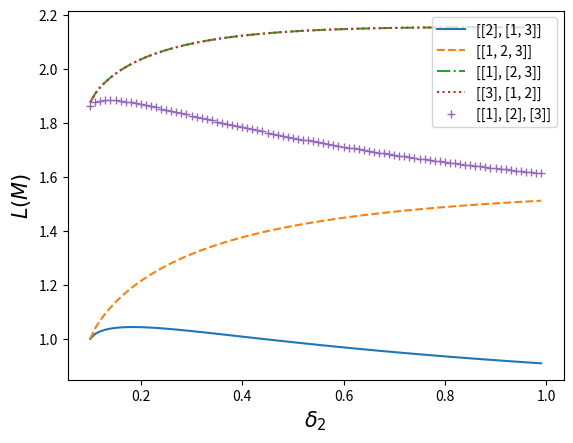
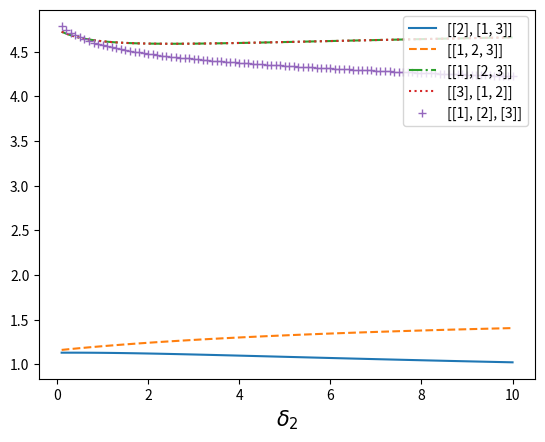

These charts were generated, in order, by the following Python code:
import numpy as np
import numpy.linalg as linalg
import matplotlib.pyplot as plt
from numpy.linalg import inv

### Computing the standard map. Generate Figure 5

N=3

Partitions = [ [[2],[1,3]], [[1,2,3]], [[1],[2,3]], [[3],[1,2]], [[1],[2],[3]]  ]
m = len(Partitions) # Number of partitions
Delta2 = np.arange(0.1,1,0.01)
LM = np.zeros((m,len(Delta2))) 
jj = 0
for delta2 in Delta2:
    # Define movement ajacency matrix 
    A = np.array([[0,1,1],[0,0,0],[1,1,0]])
    # Define outflow
    outfl = A.sum(axis=0)
    W = np.diag(outfl)

    # defining removal rates and teleportation
    delta1 = 0.1
    delta3 = 0.1
    tau = 0.15
    r = 0.5

    delta  = np.array([delta1,delta2,delta3])
    Lambda = np.max(outfl/delta)
    #t = r/Lambda
    t = 1/20
    Ddelta = np.diag(delta)


    # defining adjacency accounting for removal
    Adelta = np.identity(3) + t*(A-W).dot(inv(Ddelta))


    # Including teleportation:
    # In this case the jump process matrix coincides with A_\delta 
    # because A_\delta is already stochastic. However, we tell them apart
    P0 =  Adelta
    # defining preference vector, teleportation to links (in this case coincides 
    # with teleportation to nodes)
    v = 1/(np.sum(Adelta))*np.sum(Adelta,axis=0)
    P = (1-tau)*P0+tau*v.reshape(3,1).dot(np.ones(3).reshape(1,3))
    eigenValues, eigenVectors = linalg.eig(P)
    idx = eigenValues.argsort()[-1]
    pt = np.absolute(eigenVectors[:,idx])
    pstar = 1/np.sum(pt)*pt

    # Unrecording teleportation

    Qt = P0.dot(np.diag(pstar))
    Q = Qt/np.sum(Qt)

    p = np.sum(Q,axis=1)
    # Defining partition
    ii = 0
    for Mt in Partitions: 
        n=len(Mt)
        M = [0]*n
        for i in range(0,n):
            M[i] = np.array(Mt[i])-1

        # Defining entropy function 
        def H(p):
            pt = p[p !=0]
            p = pt/np.sum(pt)
            return -np.dot(p,np.log2(p))

        # Defining q_i^in, q_i^out


        if n > 1:
            qinv = []
            qoutv = []


            for i in range(0,n):
                Mi = np.asarray(M[i])
                qinv.append(np.sum(Q[Mi,np.delete(range(0,N),Mi)]))
                qoutv.append(np.sum(Q[np.delete(range(0,N),Mi),Mi]))

            qinv = np.asarray(qinv)
            qoutv = np.asarray(qoutv)


            qin = np.sum(qinv)
            qout = np.sum(qoutv)


            # Defining H(Q)
            HQ = H(qinv)       
        else:
             HQ=0; qoutv = np.array([0])   

        # Defining HP_i
        HPv = []
        for i in range(0,n):
            pt = np.concatenate((p[M[i]],np.asarray([qoutv[i]])))
            HPv.append(H(pt)*np.sum(pt))

        HP = np.sum(HPv)

        # Map equation
        LM[ii,jj] = qin*HQ+HP
        ii = ii+1
    jj=jj+1

Lstyles = ['-', '--', '-.', ':','+']
plt.rcParams.update({'font.size': 10})
plt.figure()
for i in range(0,m):
    plt.plot(Delta2,LM[i],Lstyles[i])
plt.xlabel(r'$\delta_2$', fontsize = 15)
plt.ylabel(r'$L(M)$', fontsize = 15)
plt.legend(Partitions,loc=1)
plt.savefig('ex1.eps', format='eps', dpi=1000)
plt.show()


### Computing the map for absorption. Generate Figure 3

Partitions = [ [[2],[1,3]], [[1,2,3]], [[1],[2,3]], [[3],[1,2]], [[1],[2],[3]]  ]
m = len(Partitions) # Number of partitions
Delta2 = np.arange(0.1,10.1,0.1)
LM = np.zeros((m,len(Delta2))) 
jj = 0
for delta2 in Delta2:
    
    # defining removal rates and teleportation
    delta1 = 0.1
    delta3 = 0.1
    delta  = np.array([delta1,delta2,delta3])
    Ddelta = np.diag(delta)

    
    # Define movement ajacency matrix 
    A = np.array([[0,1,1,0],[0,0,0,0],[1,1,0,0],[delta1, delta2, delta3,1]])
    A0 = np.array([[0,1/2,1],[0,0,0],[1,1/2,0]])
    # Define outflow
    outfl = A.sum(axis=0)
    W = np.diag(outfl)
    W0 = W[np.ix_([0,1,2],[0,1,2])]
    I = np.identity(3)
    
    P = A.dot(inv(W))
    
    Q = P[np.ix_([0,1,2],[0,1,2])]
    
    Nf = inv(I-Q)     
    outflowN = Nf.sum(axis=0) 
    WN = np.diag(outflowN)    
    Q = Nf.dot(inv(WN))

    # distribution pi_delta
    p = np.sum(Q,axis=1)/np.sum(np.sum(Q))
    
    # Transitions P_delta
    hw = 1
    P0 = I - hw*(W0.dot(inv(hw*W0+Ddelta)) - A0.dot(inv(hw*W0 + Ddelta)) ) 
    
    # Defining partition
    ii = 0
    for Mt in Partitions: 
        n=len(Mt)
        M = [0]*n
        for i in range(0,n):
            M[i] = np.array(Mt[i])-1

        # Defining entropy function 
        def H(p):
            pt = p[p !=0]
            p = pt/np.sum(pt)
            return -np.dot(p,np.log2(p))

        # Defining q_i^in, q_i^out


        if n > 1:
            qinv = []
            qoutv = []


            for i in range(0,n):
                Mi = np.array(M[i])
                qinv.append(np.sum(P0[Mi,np.delete(range(0,N),Mi)]))
                qoutv.append(np.sum(P0[np.delete(range(0,N),Mi),Mi]))

            qinv = np.asarray(qinv)
            qoutv = np.asarray(qoutv)


            qin = np.sum(qinv)
            qout = np.sum(qoutv)


            # Defining H(Q)
            HQ = H(qinv)       
        else:
             HQ=0; qoutv = np.array([0])   

        # Defining HP_i
        HPv = []
        for i in range(0,n):
            pt = np.concatenate((p[M[i]],np.asarray([qoutv[i]])))
            HPv.append(H(pt)*np.sum(pt))

        HP = np.sum(HPv)

        # Map equation
        LM[ii,jj] = qin*HQ+HP
        ii = ii+1
    jj=jj+1

Lstyles = ['-', '--', '-.', ':','+']
plt.rcParams.update({'font.size': 10})
plt.figure()
for i in range(0,m):
    plt.plot(Delta2,LM[i],Lstyles[i])
plt.xlabel(r'$\delta_2$', fontsize = 15)
plt.legend(Partitions,loc=1)
plt.savefig('ex1.eps', format='eps', dpi=1000)
plt.show()

